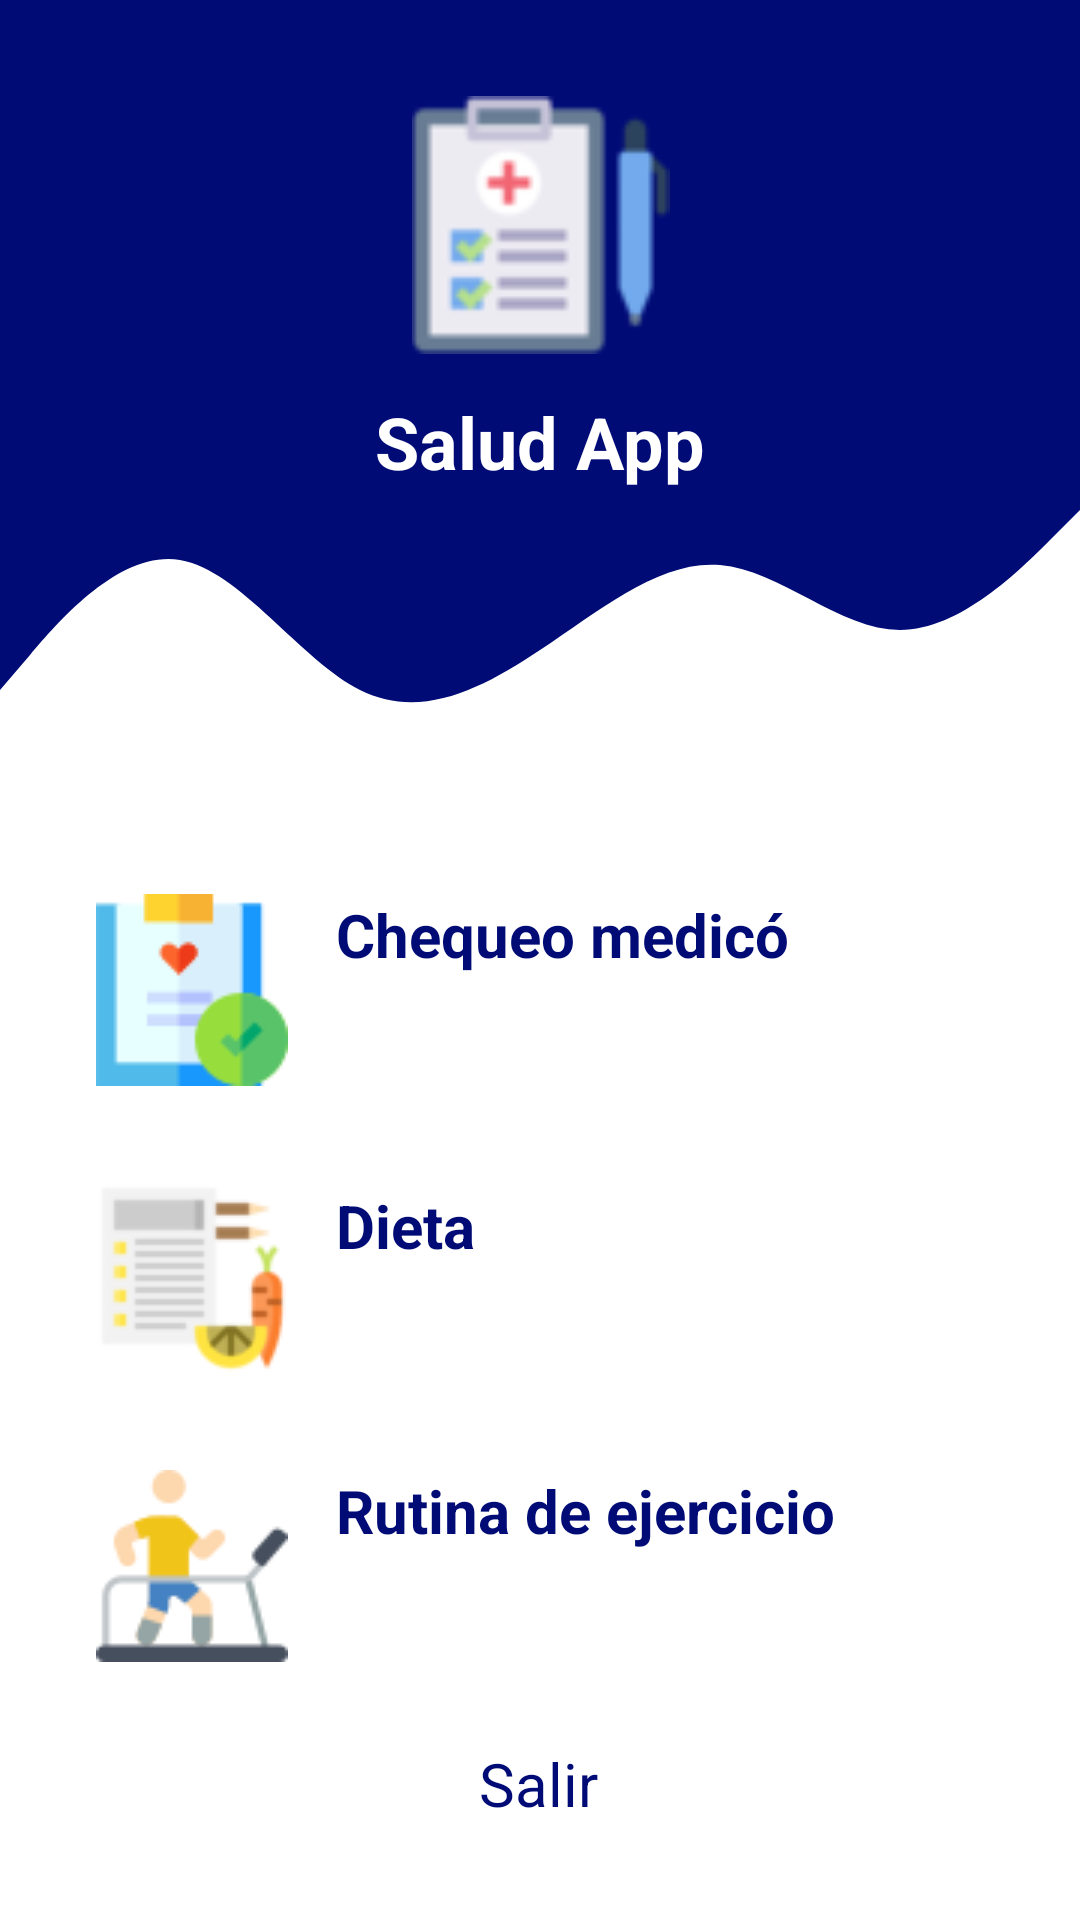

Write the Android layout XML for this screen, with the resource values it uses.
<!-- AndroidManifest.xml: application theme Theme.SaludApp -->
<!-- res/layout/fragment_menu_inicio.xml -->
<?xml version="1.0" encoding="utf-8"?>
<androidx.constraintlayout.widget.ConstraintLayout xmlns:android="http://schemas.android.com/apk/res/android"
    xmlns:app="http://schemas.android.com/apk/res-auto"
    xmlns:tools="http://schemas.android.com/tools"
    android:layout_width="match_parent"
    android:layout_height="match_parent"
    android:background="#FFFFFF"
    tools:context=".menuInicio">

    <TextView
        android:id="@+id/txtRutinaEjercicio"
        android:layout_width="wrap_content"
        android:layout_height="wrap_content"
        android:layout_marginStart="16dp"
        android:layout_marginTop="68dp"

        android:text="@string/rutina_de_ejercicio"
        android:textColor="@color/colorPrimary"
        android:textSize="20sp"
        android:textStyle="bold"
        app:layout_constraintStart_toEndOf="@+id/imageView5"
        app:layout_constraintTop_toBottomOf="@+id/txtDieta" />

    <View
        android:id="@+id/topView"
        android:layout_width="0dp"
        android:layout_height="150dp"
        android:background="@color/colorPrimary"
        app:layout_constraintEnd_toEndOf="parent"
        app:layout_constraintHorizontal_bias="0.0"
        app:layout_constraintStart_toStartOf="parent"
        app:layout_constraintTop_toTopOf="parent" />

    <View
        android:id="@+id/view"
        android:layout_width="0dp"
        android:layout_height="100dp"
        android:background="@drawable/wave"
        app:layout_constraintEnd_toEndOf="parent"
        app:layout_constraintStart_toStartOf="parent"
        app:layout_constraintTop_toBottomOf="@+id/topView" />


    <ImageView
        android:id="@+id/imageView3"
        android:layout_width="95dp"
        android:layout_height="86dp"
        android:layout_marginTop="32dp"
        android:contentDescription="@string/conten_agregar_usuario"
        app:layout_constraintEnd_toEndOf="parent"
        app:layout_constraintStart_toStartOf="parent"
        app:layout_constraintTop_toTopOf="parent"
        app:srcCompat="@drawable/menu" />


    <TextView
        android:id="@+id/txtUsuario"
        android:layout_width="wrap_content"
        android:layout_height="wrap_content"
        android:layout_marginTop="131dp"
        android:text="@string/salud_app"
        android:textColor="@color/white"
        android:textSize="24sp"
        android:textStyle="bold"
        app:layout_constraintEnd_toEndOf="parent"
        app:layout_constraintStart_toStartOf="parent"
        app:layout_constraintTop_toTopOf="@+id/topView" />

    <ImageView
        android:id="@+id/imageView2"
        android:layout_width="wrap_content"
        android:layout_height="wrap_content"
        android:layout_marginStart="32dp"
        android:layout_marginTop="48dp"
        android:contentDescription="@string/chequeo"
        app:layout_constraintStart_toStartOf="parent"
        app:layout_constraintTop_toBottomOf="@+id/view"
        app:srcCompat="@drawable/chequeo"
        tools:ignore="ImageContrastCheck" />

    <TextView
        android:id="@+id/txtChequeoMedico"
        android:layout_width="wrap_content"
        android:layout_height="wrap_content"
        android:layout_marginStart="16dp"
        android:layout_marginTop="48dp"
        android:text="@string/chequeo_medic"
        android:textColor="@color/colorPrimary"
        android:textSize="20sp"
        android:textStyle="bold"
        app:layout_constraintStart_toEndOf="@+id/imageView2"
        app:layout_constraintTop_toBottomOf="@+id/view" />

    <ImageView
        android:id="@+id/imageView4"
        android:layout_width="wrap_content"
        android:layout_height="wrap_content"
        android:layout_marginStart="32dp"
        android:layout_marginTop="32dp"
        android:contentDescription="@string/dieta"
        app:layout_constraintStart_toStartOf="parent"
        app:layout_constraintTop_toBottomOf="@+id/imageView2"
        app:srcCompat="@drawable/dieta"
        tools:ignore="ImageContrastCheck" />


    <TextView
        android:id="@+id/txtDieta"
        android:layout_width="wrap_content"
        android:layout_height="wrap_content"
        android:layout_marginStart="16dp"
        android:layout_marginTop="70dp"
        android:text="@string/dieta"
        android:textColor="@color/colorPrimary"

        android:textSize="20sp"
        android:textStyle="bold"
        app:layout_constraintStart_toEndOf="@+id/imageView4"
        app:layout_constraintTop_toBottomOf="@+id/txtChequeoMedico" />

    <ImageView
        android:id="@+id/imageView5"
        android:layout_width="wrap_content"
        android:layout_height="wrap_content"
        android:layout_marginStart="32dp"
        android:layout_marginTop="32dp"
        android:contentDescription="@string/rutina"
        app:layout_constraintStart_toStartOf="parent"
        app:layout_constraintTop_toBottomOf="@+id/imageView4"
        app:srcCompat="@drawable/ejercicio" />

    <TextView
        android:id="@+id/txtSalir"
        android:layout_width="wrap_content"
        android:layout_height="wrap_content"
        android:layout_marginTop="32dp"
        android:layout_marginBottom="32dp"
        android:text="Salir"
        android:textColor="@color/colorPrimary"
        android:textSize="20sp"
        app:layout_constraintBottom_toBottomOf="parent"
        app:layout_constraintEnd_toEndOf="parent"
        app:layout_constraintHorizontal_bias="0.498"
        app:layout_constraintStart_toStartOf="parent"
        app:layout_constraintTop_toBottomOf="@+id/txtRutinaEjercicio"
        app:layout_constraintVertical_bias="1.0" />


</androidx.constraintlayout.widget.ConstraintLayout>
<!-- resources referenced by this layout -->
<resources>
  <color name="colorPrimary">#000b76</color>
  <color name="white">#FFFFFFFF</color>
  <!-- drawable chequeo: png bitmap (drawable, 1854 bytes) -->
  <!-- drawable dieta: png bitmap (drawable, 3128 bytes) -->
  <!-- drawable ejercicio: png bitmap (drawable, 2676 bytes) -->
  <!-- drawable menu: png bitmap (drawable, 3486 bytes) -->
  <!-- drawable wave (drawable-v24) -->
  <vector xmlns:android="http://schemas.android.com/apk/res/android"
      android:width="1440dp"
      android:height="320dp"
      android:viewportWidth="1440"
      android:viewportHeight="320">
    <path
        android:pathData="M0,256L40,218.7C80,181 160,107 240,117.3C320,128 400,224 480,256C560,288 640,256 720,213.3C800,171 880,117 960,122.7C1040,128 1120,192 1200,192C1280,192 1360,128 1400,96L1440,64L1440,0L1400,0C1360,0 1280,0 1200,0C1120,0 1040,0 960,0C880,0 800,0 720,0C640,0 560,0 480,0C400,0 320,0 240,0C160,0 80,0 40,0L0,0Z"
        android:fillColor="@color/colorPrimary"/>
  </vector>
  <string name="chequeo">Chequeo</string>
  <string name="chequeo_medic">Chequeo medicó</string>
  <string name="conten_agregar_usuario">Agregar usuario</string>
  <string name="dieta">Dieta</string>
  <string name="rutina">rutina</string>
  <string name="rutina_de_ejercicio">Rutina de ejercicio</string>
  <string name="salud_app">Salud App</string>
  <style name="Theme.SaludApp" parent="Theme.MaterialComponents.DayNight.NoActionBar">
          
          <item name="colorPrimary">#000b76</item>
          <item name="colorPrimaryVariant">#000b76</item>
          <item name="colorOnPrimary">#000b76</item>
          
          <item name="colorSecondary">#000b76</item>
          <item name="colorSecondaryVariant">@color/teal_700</item>
          <item name="colorOnSecondary">@color/black</item>
          
          <item name="android:statusBarColor" tools:targetApi="l">?attr/colorPrimaryVariant</item>
          
      </style>
  <color name="teal_700">#FF018786</color>
  <color name="black">#FF000000</color>
</resources>
